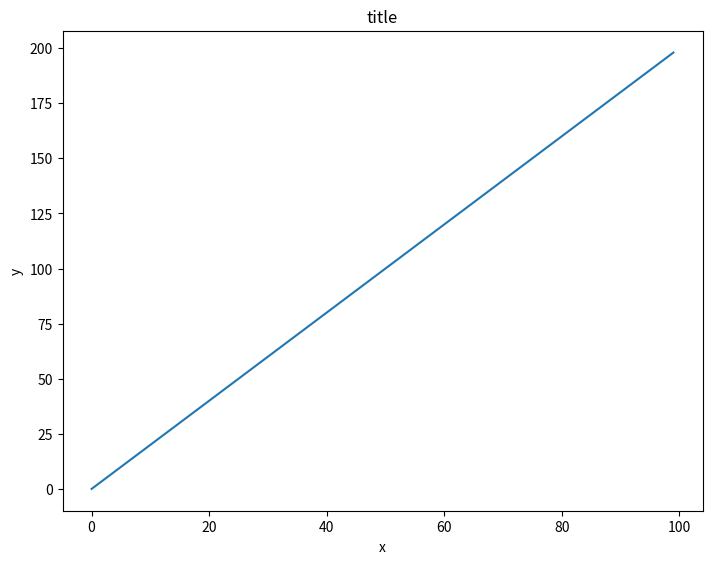
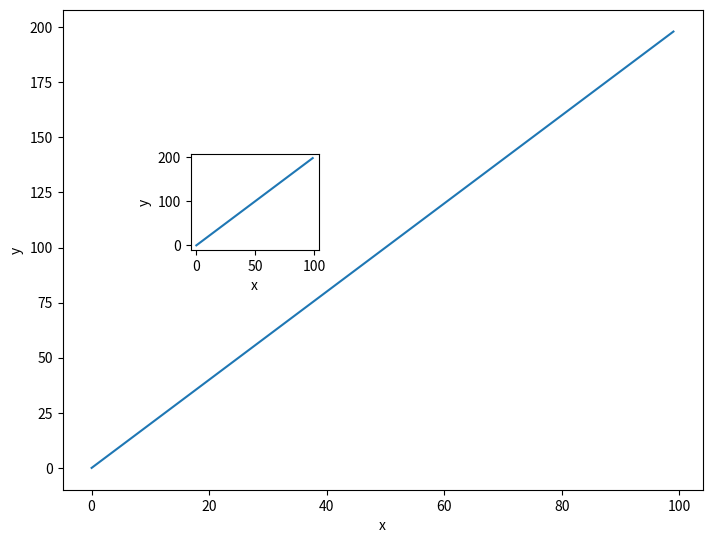
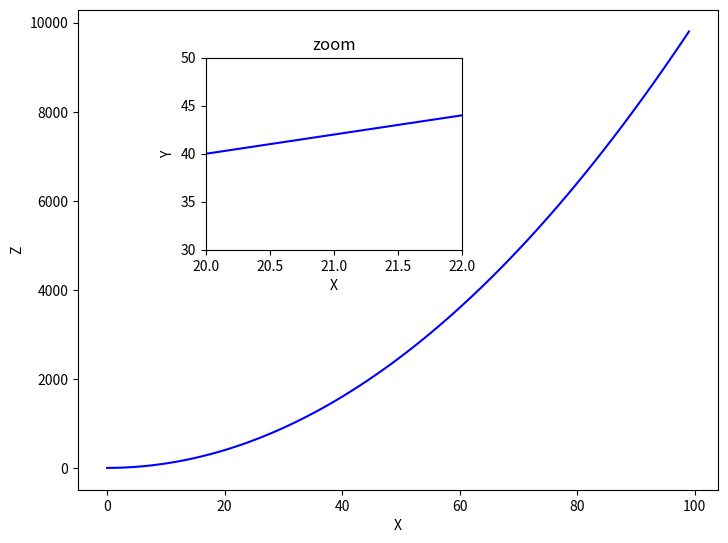
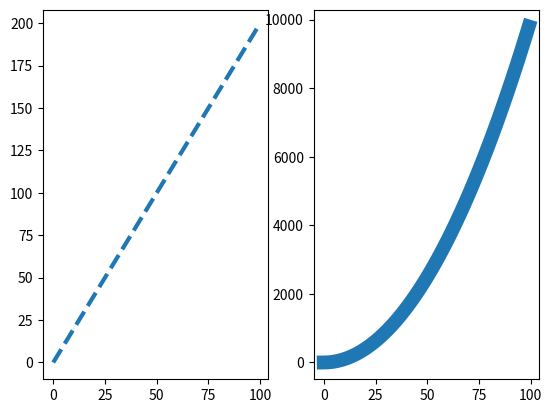
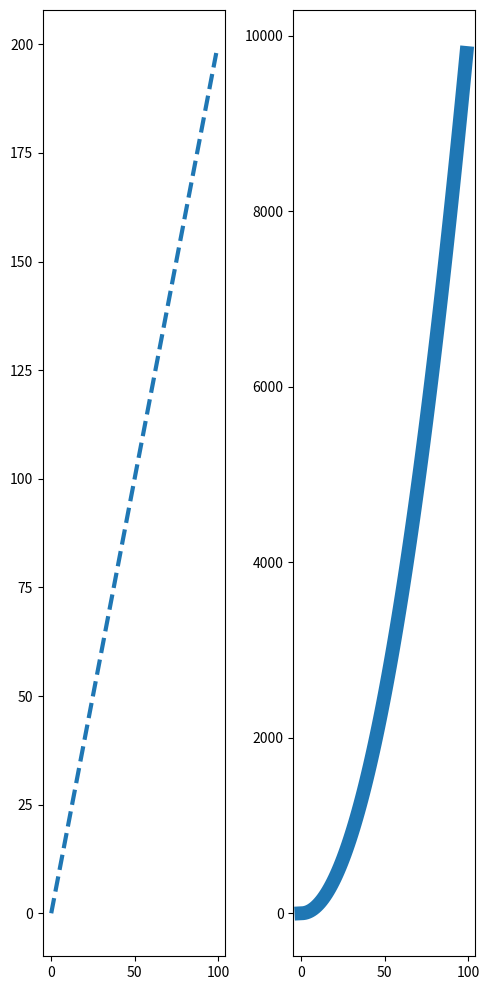

These charts were generated, in order, by the following Python code:
#!/usr/bin/env python
# coding: utf-8

# ___
# 
# <a href='http://www.pieriandata.com'> <img src='../Pierian_Data_Logo.png' /></a>
# ___
# # Matplotlib Exercises 
# 
# Welcome to the exercises for reviewing matplotlib! Take your time with these, Matplotlib can be tricky to understand at first. These are relatively simple plots, but they can be hard if this is your first time with matplotlib, feel free to reference the solutions as you go along.
# 
# Also don't worry if you find the matplotlib syntax frustrating, we actually won't be using it that often throughout the course, we will switch to using seaborn and pandas built-in visualization capabilities. But, those are built-off of matplotlib, which is why it is still important to get exposure to it!
# 
# ** * NOTE: ALL THE COMMANDS FOR PLOTTING A FIGURE SHOULD ALL GO IN THE SAME CELL. SEPARATING THEM OUT INTO MULTIPLE CELLS MAY CAUSE NOTHING TO SHOW UP. * **
# 
# # Exercises
# 
# Follow the instructions to recreate the plots using this data:
# 
# ## Data

# In[1]:


import numpy as np
x = np.arange(0,100)
y = x*2
z = x**2


# ** Import matplotlib.pyplot as plt and set %matplotlib inline if you are using the jupyter notebook. What command do you use if you aren't using the jupyter notebook?**

# In[3]:


import matplotlib.pyplot as plt


# ## Exercise 1
# 
# ** Follow along with these steps: **
# * ** Create a figure object called fig using plt.figure() **
# * ** Use add_axes to add an axis to the figure canvas at [0,0,1,1]. Call this new axis ax. **
# * ** Plot (x,y) on that axes and set the labels and titles to match the plot below:**

# In[7]:


fig = plt.figure()
ax = fig.add_axes([0,0,1,1])
ax.plot(x,y)
ax.set_title("title")
ax.set_xlabel("x")
ax.set_ylabel("y")


# ## Exercise 2
# ** Create a figure object and put two axes on it, ax1 and ax2. Located at [0,0,1,1] and [0.2,0.5,.2,.2] respectively.**

# In[14]:


fig = plt.figure()
ax1 = fig.add_axes([0,0,1,1])
ax2 = fig.add_axes([0.2,0.5,.2,.2])


# ** Now plot (x,y) on both axes. And call your figure object to show it.**

# In[16]:


ax1.plot(x,y)
ax1.set_xlabel('x')
ax1.set_ylabel('y')


ax2.plot(x,y)
ax2.set_xlabel('x')
ax2.set_ylabel('y')

fig


# ## Exercise 3
# 
# ** Create the plot below by adding two axes to a figure object at [0,0,1,1] and [0.2,0.5,.4,.4]**

# In[19]:


fig = plt.figure()

ax1 = fig.add_axes([0,0,1,1])
ax2 = fig.add_axes([0.2,0.5,.4,.4])


# ** Now use x,y, and z arrays to recreate the plot below. Notice the xlimits and y limits on the inserted plot:**

# In[32]:


ax1.plot(x,z, color="blue")
ax1.set_xlabel('X')
ax1.set_ylabel('Z')


ax2.plot(x,y, color="blue")
ax2.set_xlabel('X')
ax2.set_ylabel('Y')
ax2.set_title('zoom')
ax2.set_xlim(20,22)
ax2.set_ylim(30,50)

fig


# ## Exercise 4
# 
# ** Use plt.subplots(nrows=1, ncols=2) to create the plot below.**

# In[35]:


fig, axes = plt.subplots(nrows=1, ncols=2)


# ** Now plot (x,y) and (x,z) on the axes. Play around with the linewidth and style**

# In[49]:


axes[0].plot(x,y, lw=3,  ls='--')
axes[1].plot(x,z , lw=10, ls='-')
fig


# ** See if you can resize the plot by adding the figsize() argument in plt.subplots() are copying and pasting your previous code.**

# In[54]:


fig, axes = plt.subplots(nrows=1, ncols=2,figsize=(5,10))

axes[0].plot(x,y, lw=3,  ls='--')

axes[1].plot(x,z , lw=10, ls='-')

fig.tight_layout()


# # Great Job!
